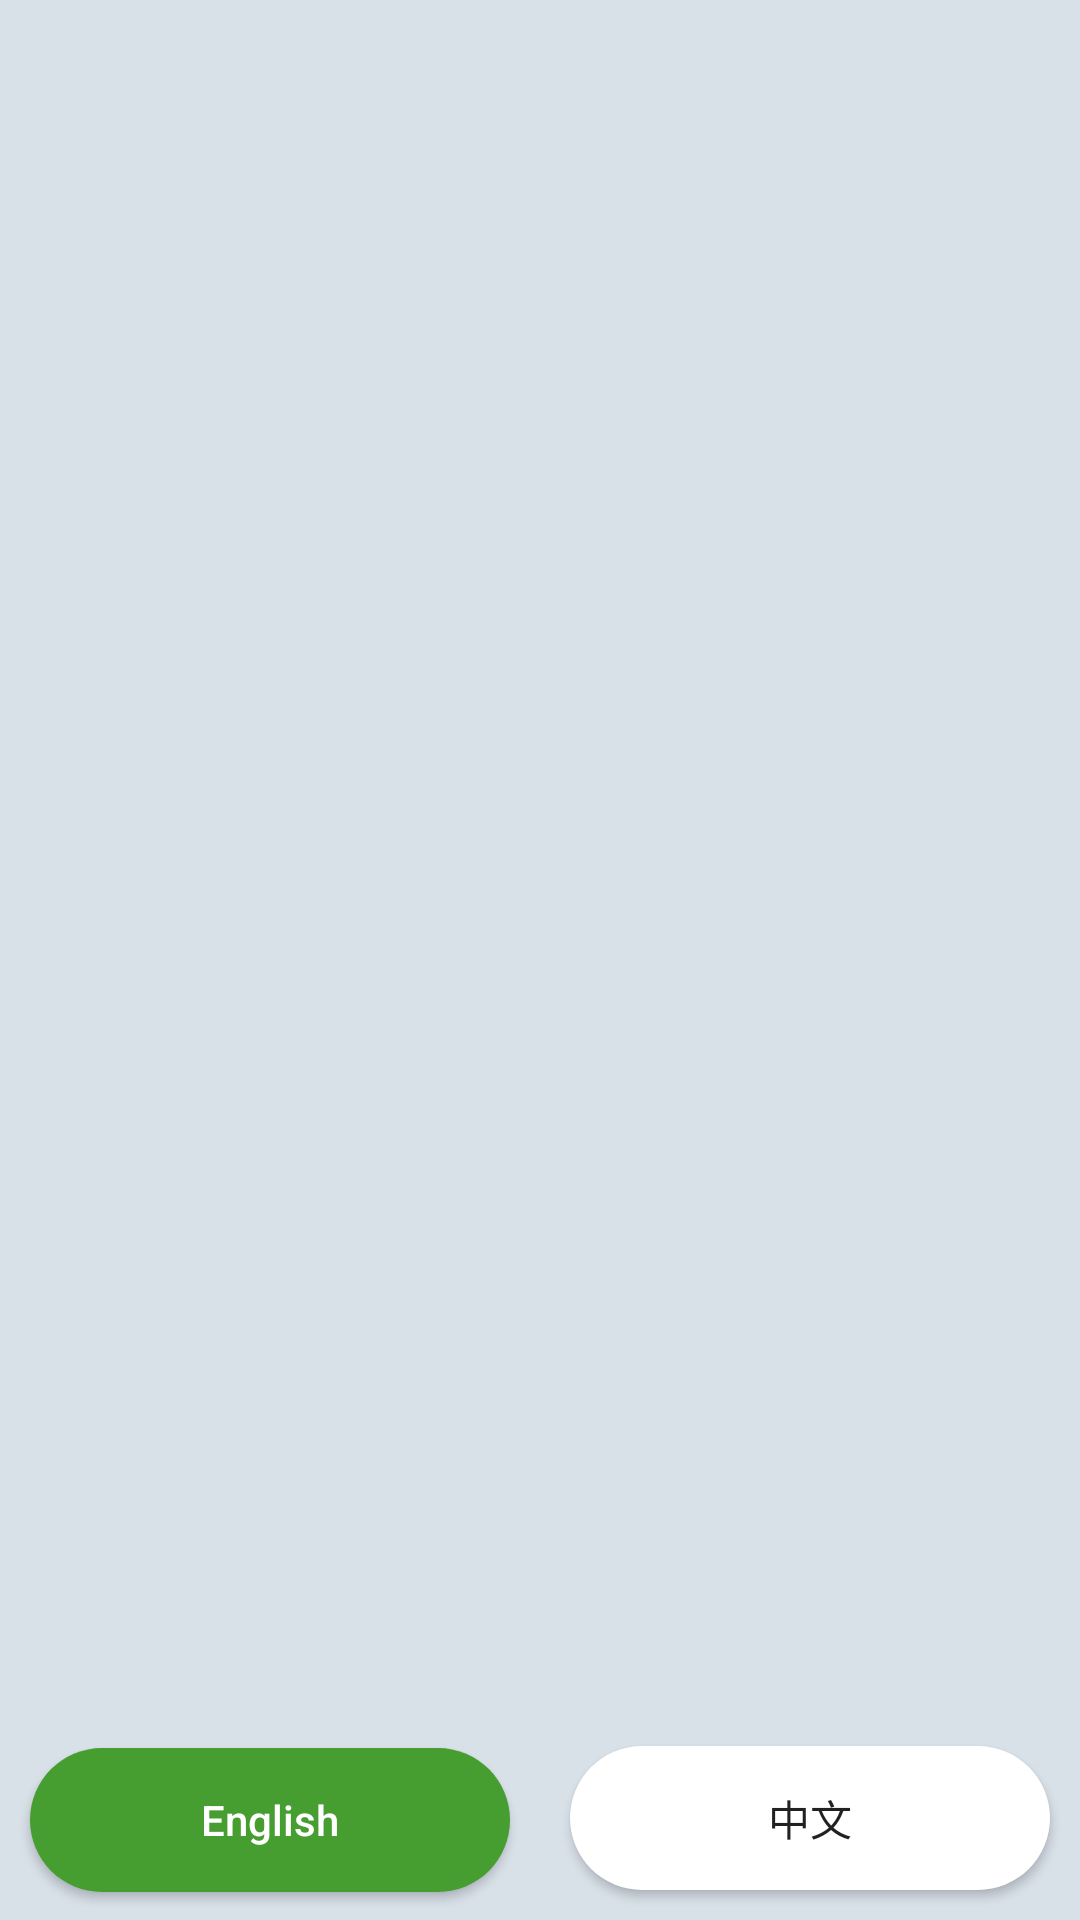

Reconstruct the res/layout file that produces this screen, plus the resources it refers to.
<!-- AndroidManifest.xml: application theme AppTheme -->
<!-- res/layout/fragment_voice.xml -->
<LinearLayout xmlns:android="http://schemas.android.com/apk/res/android"
    android:orientation="vertical"
    android:layout_width="match_parent"
    android:layout_height="match_parent"
    android:background="#d8e0e8" >

    <androidx.recyclerview.widget.RecyclerView
        android:id="@+id/msg_recycler_view"
        android:layout_width="match_parent"
        android:layout_height="0dp"
        android:layout_weight="1" />

    <TextView
        android:id="@+id/text_hint"
        android:layout_width="match_parent"
        android:layout_height="wrap_content"
        android:gravity="center"
        android:textSize="30sp" />

    <LinearLayout
        android:layout_width="match_parent"
        android:layout_height="wrap_content" >

        <Button
            android:id="@+id/English"
            android:layout_width="0dp"
            android:layout_weight="1"
            android:layout_height="wrap_content"
            android:text="English"
            android:textAllCaps="false"
            android:layout_margin="10dp"
            android:background="@drawable/shape_left"
            android:textColor="#fff" />

        <Button
            android:id="@+id/中文"
            android:layout_width="0dp"
            android:layout_weight="1"
            android:layout_height="wrap_content"
            android:text="中文"
            android:layout_margin="10dp"
            android:background="@drawable/shape_right"/>

    </LinearLayout>

</LinearLayout>
<!-- resources referenced by this layout -->
<resources>
  <!-- drawable shape_left (drawable) -->
  <?xml version="1.0" encoding="UTF-8"?>
  
  <shape
      xmlns:android="http://schemas.android.com/apk/res/android"
      android:shape="rectangle">
      
      <solid
          android:color="#469D30" />
      
      
      <corners
          android:radius="100dip" />
  
  </shape>
  <!-- drawable shape_right (drawable) -->
  <?xml version="1.0" encoding="UTF-8"?>
  
  <shape
      xmlns:android="http://schemas.android.com/apk/res/android"
      android:shape="rectangle">
      
      <solid
          android:color="#FFFFFF" />
      
      
      <corners
          android:radius="100dip" />
  
  </shape>
  <style name="AppTheme" parent="Theme.AppCompat.Light.NoActionBar">
          
          <item name="colorPrimary">@color/colorPrimary</item>
          <item name="colorPrimaryDark">@color/colorPrimaryDark</item>
          <item name="colorAccent">@color/colorAccent</item>
          <item name="android:windowBackground">@color/colorBackground</item>
  
      </style>
  <color name="colorPrimary">#CDC9C9</color>
  <color name="colorPrimaryDark">#CDC9C9</color>
  <color name="colorAccent">#CDC9C9</color>
  <color name="colorBackground">#F5F5F5</color>
</resources>
